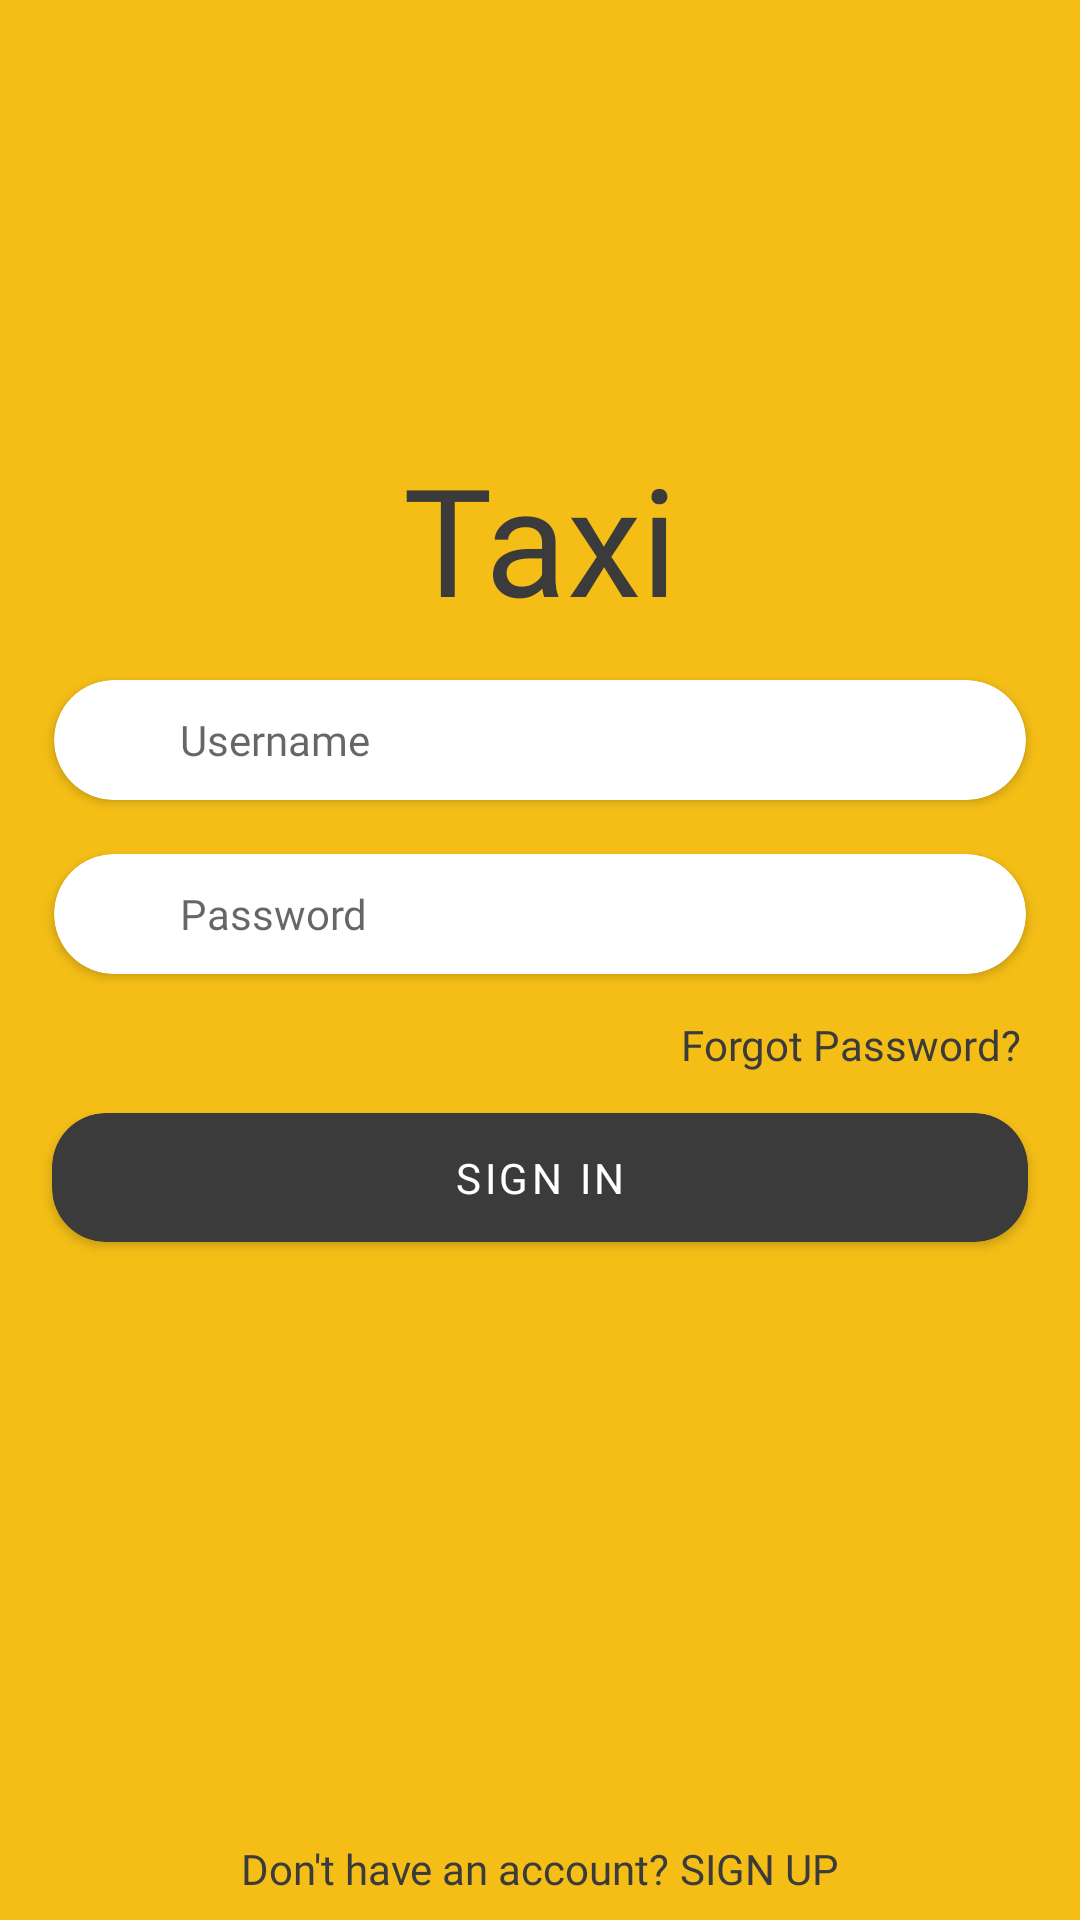

Layout XML and referenced resources for this Android screen:
<!-- AndroidManifest.xml: application theme AppTheme -->
<!-- res/layout/activity_main.xml -->
<?xml version="1.0" encoding="utf-8"?>
<RelativeLayout
    android:focusableInTouchMode="true"
    xmlns:android="http://schemas.android.com/apk/res/android"
    xmlns:tools="http://schemas.android.com/tools"
    xmlns:app="http://schemas.android.com/apk/res-auto"
    android:layout_width="match_parent"
    android:layout_height="match_parent"
    android:background="@color/colorPrimary"
    >

    <TextView
        android:layout_marginBottom="5dp"
        android:layout_marginTop="5dp"
android:textSize="50sp"
        android:layout_above="@+id/lin"
        android:layout_centerHorizontal="true"
        android:layout_width="wrap_content"
        android:layout_height="wrap_content"
        android:text="Taxi"
        android:textColor="@color/black"
        android:fontFamily="@font/varianescript"

        ></TextView>

    <LinearLayout
        android:id="@+id/lin"
        android:gravity="center"
        android:layout_centerInParent="true"
        android:layout_width="match_parent"
        android:layout_height="wrap_content"
        android:orientation="vertical"
        >
        <androidx.cardview.widget.CardView
            android:background="@android:color/white"
            android:layout_width="match_parent"
            app:cardUseCompatPadding="true"
            app:cardCornerRadius="20dp"
            android:layout_marginLeft="10dp"
            android:layout_marginRight="10dp"
            app:contentPadding="10dp"
            android:layout_height="wrap_content"
            >
            <LinearLayout
                android:gravity="center_vertical"
                android:layout_marginLeft="2dp"
                android:layout_width="match_parent"
                android:layout_height="wrap_content"
                android:orientation="horizontal"
                >
                <ImageView
                    android:layout_width="20dp"
                    android:layout_height="20dp"
                    android:src="@drawable/ic_user"
                    ></ImageView>
                <EditText
                    android:layout_width="match_parent"
                    android:layout_height="wrap_content"
                    android:background="@null"
                    android:ems="10"
                    android:id="@+id/edusername"
                    android:hint="Username"
                    android:textColor="@color/black"
                    android:textAppearance="?android:textAppearanceSmall"
                    android:fontFamily="@font/poppins_regular"
                    android:inputType="textPersonName|textNoSuggestions"
                    android:paddingLeft="10dp"
                    android:paddingRight="20dp"
                    />
            </LinearLayout>
        </androidx.cardview.widget.CardView>

        <androidx.cardview.widget.CardView
            android:background="@android:color/white"
            android:layout_width="match_parent"
            app:cardUseCompatPadding="true"
            app:cardCornerRadius="20dp"
            android:layout_marginLeft="10dp"
            android:layout_marginRight="10dp"
            app:contentPadding="10dp"
            android:layout_height="wrap_content"
            >
            <LinearLayout
                android:gravity="center_vertical"
                android:layout_marginLeft="2dp"
                android:layout_width="match_parent"
                android:layout_height="wrap_content"
                android:orientation="horizontal"
                >
                <ImageView
                    android:layout_width="20dp"
                    android:layout_height="20dp"
                    android:src="@drawable/ic_lock"
                    ></ImageView>
                <EditText
                    android:layout_width="match_parent"
                    android:layout_height="wrap_content"
                   android:background="@null"
                    android:ems="10"
                    android:id="@+id/edpassword"
                    android:hint="Password"
                    android:textColor="@color/black"
                    android:textAppearance="?android:textAppearanceSmall"
                    android:fontFamily="@font/poppins_regular"
                    android:inputType="textWebPassword|textNoSuggestions"
                    android:paddingLeft="10dp"
                    android:paddingRight="20dp"
                    />
            </LinearLayout>
        </androidx.cardview.widget.CardView>

        <TextView
            android:layout_marginBottom="5dp"
            android:layout_marginTop="5dp"
android:id="@+id/forgotpassword"
            android:layout_width="match_parent"
            android:layout_height="wrap_content"
            android:text="Forgot Password?"
            android:textColor="@color/black"
            android:fontFamily="@font/poppins_regular"
            android:layout_marginLeft="20dp"
            android:layout_marginRight="20dp"
            android:gravity="right"></TextView>

        <androidx.cardview.widget.CardView
app:cardBackgroundColor="@color/black"            android:layout_width="match_parent"
            app:cardUseCompatPadding="true"
            app:cardCornerRadius="18dp"
            android:layout_marginLeft="10dp"
            android:focusable="true"
            android:id="@+id/signIn"
            android:clickable="true"
            android:foreground="?android:attr/selectableItemBackground"
            android:layout_marginRight="10dp"
            app:contentPadding="12dp"
            android:layout_height="wrap_content"
            >
            <LinearLayout
                android:gravity="center_vertical"
                android:layout_width="match_parent"
                android:layout_height="wrap_content"
                android:orientation="horizontal"
                >

                <TextView
                    android:layout_width="match_parent"
                    android:layout_height="wrap_content"
                 android:textColor="@android:color/white"
                    android:gravity="center"
                    android:fontFamily="@font/poppins_medium"
                    android:text="Sign IN"

                    android:textAppearance="@style/TextAppearance.MaterialComponents.Button"
                    android:paddingLeft="20dp"
                    android:paddingRight="20dp"
                    />
            </LinearLayout>
        </androidx.cardview.widget.CardView>
    <LinearLayout
        android:layout_alignParentBottom="true"
        android:gravity="center"
        android:layout_width="match_parent"
        android:layout_height="wrap_content"
        android:orientation="horizontal">

    </LinearLayout>

    </LinearLayout>

    <LinearLayout
        android:layout_alignParentBottom="true"
android:gravity="center"
        android:layout_width="match_parent"
        android:layout_height="wrap_content"
        android:orientation="horizontal">
        <TextView
            android:layout_marginBottom="5dp"
android:textAppearance="?android:textAppearanceSmall"
            android:layout_width="wrap_content"
            android:layout_height="wrap_content"
            android:text="Don't have an account?"
            android:textColor="@color/black"
            android:fontFamily="@font/poppins_regular"

            android:gravity="center"></TextView>

        <TextView
            android:layout_marginBottom="5dp"
            android:textAppearance="?android:textAppearanceSmall"
            android:layout_width="wrap_content"
            android:layout_height="wrap_content"
            android:text=" SIGN UP"
            android:id="@+id/signup"
            android:textColor="@color/black"
            android:fontFamily="@font/poppinsbold"

            android:gravity="center"></TextView>


    </LinearLayout>



</RelativeLayout>
<!-- resources referenced by this layout -->
<resources>
  <color name="black">#3b3b3b</color>
  <color name="colorPrimary">#f4be16</color>
  <style name="AppTheme" parent="Theme.AppCompat.Light.NoActionBar">
          
          <item name="colorPrimary">@color/colorPrimary</item>
          <item name="colorPrimaryDark">@color/colorPrimaryDark</item>
          <item name="colorAccent">@color/colorAccent</item>
      </style>
  <color name="colorPrimaryDark">#f4be16</color>
  <color name="colorAccent">#3b3b3b</color>
</resources>
